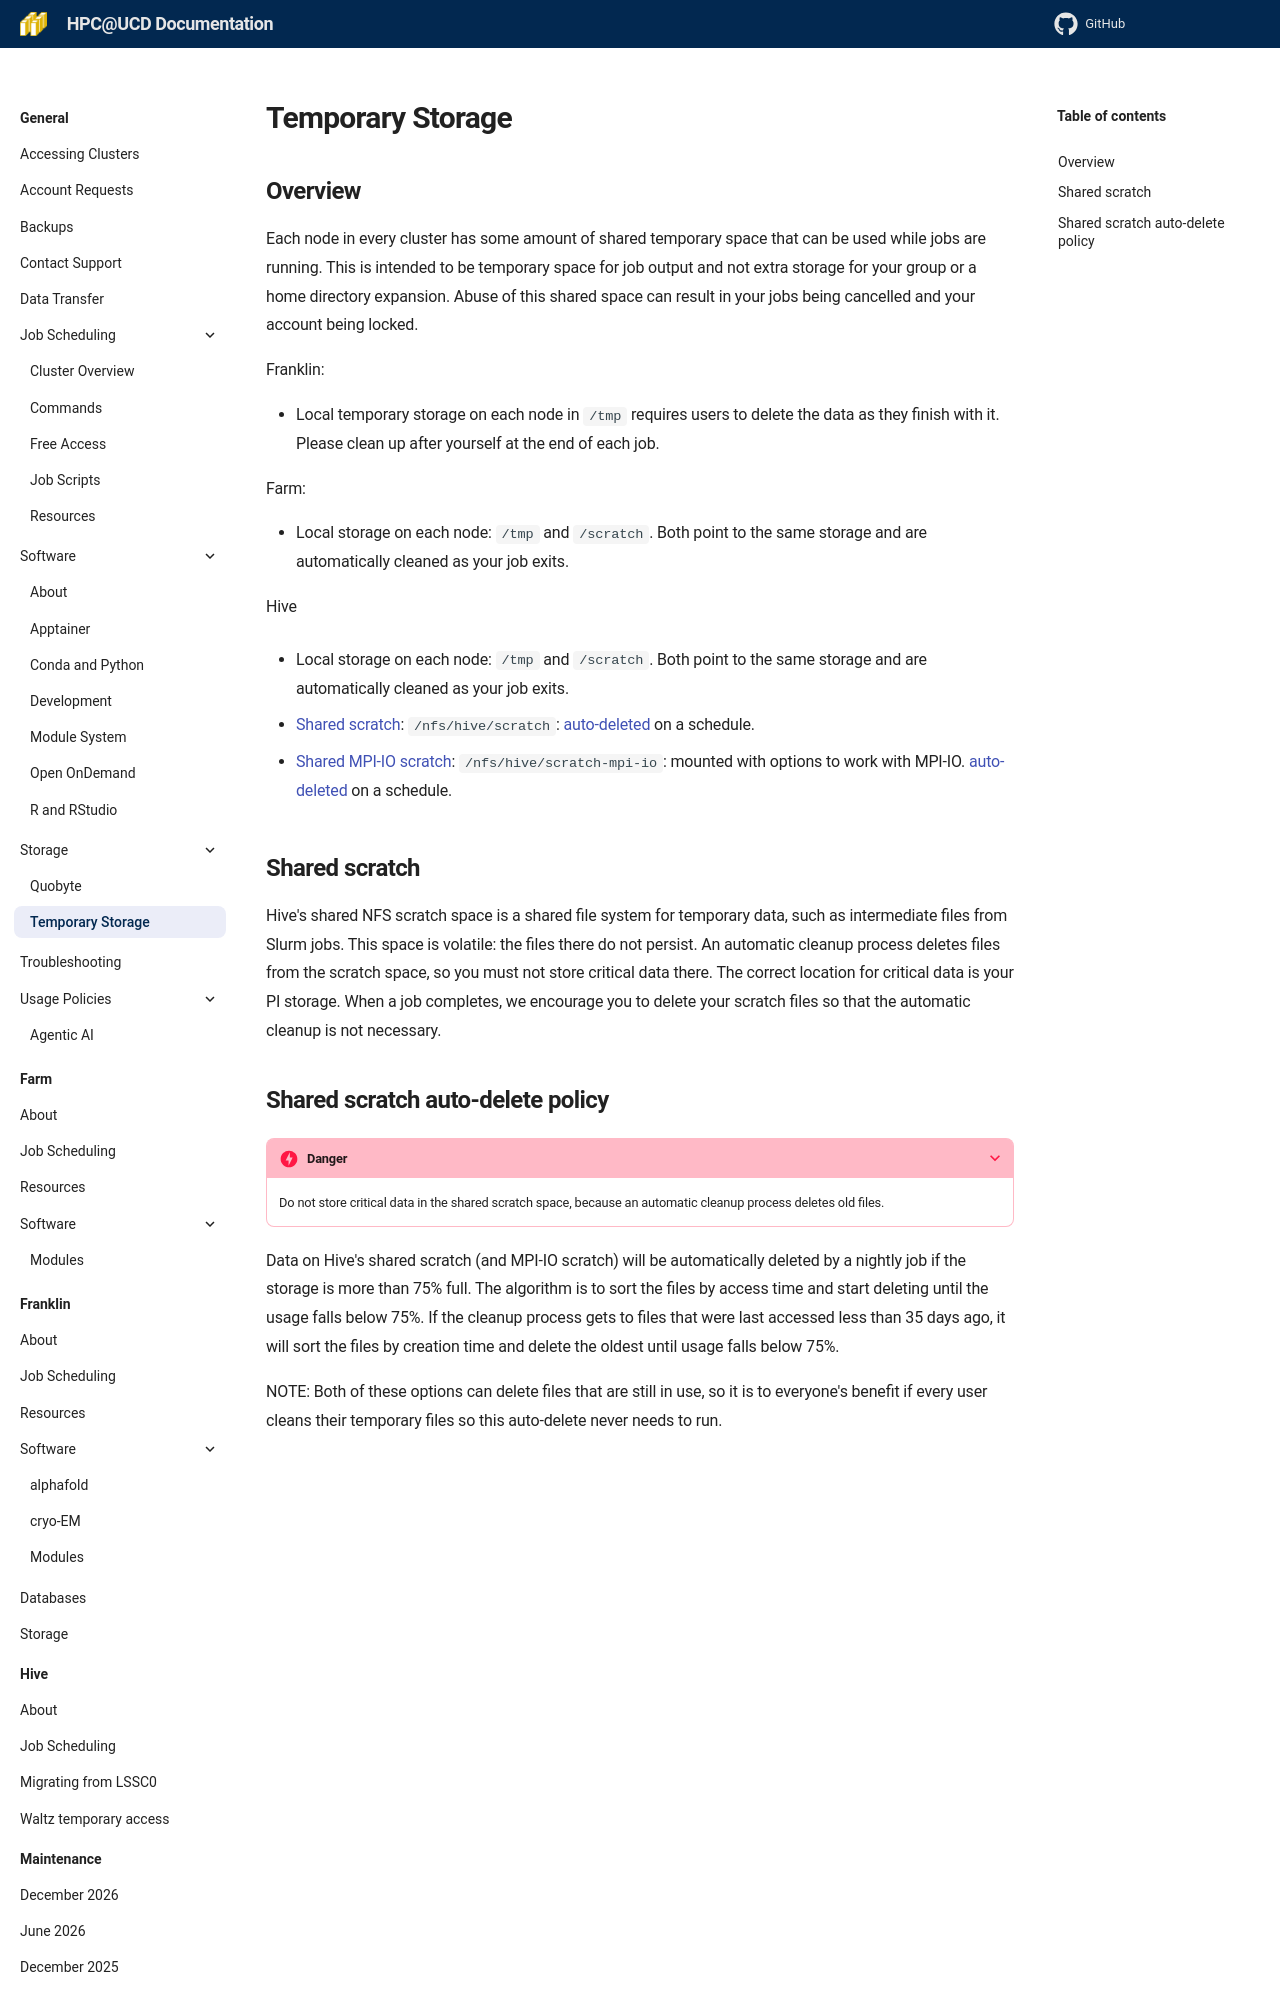

repository: ucdavis/hpccf-docs · page: storage/tmp-and-scratch/index.html · generator: mkdocs

---
title: Temporary Storage
---

## Overview

Each node in every cluster has some amount of shared temporary space that can be used while jobs are running. This is intended to be temporary space for job output and not extra storage for your group or a home directory expansion. Abuse of this shared space can result in your jobs being cancelled and your account being locked.

Franklin:

- Local temporary storage on each node in `/tmp` requires users to delete the data as they finish with it. Please clean up after yourself at the end of each job.

Farm:

- Local storage on each node: `/tmp` and `/scratch`. Both point to the same storage and are automatically cleaned as your job exits.

Hive

- Local storage on each node: `/tmp` and `/scratch`. Both point to the same storage and are automatically cleaned as your job exits.

- [Shared scratch](#shared-scratch): `/nfs/hive/scratch`: [auto-deleted](#shared-scratch-auto-delete-policy) on a schedule.

- [Shared MPI-IO scratch](#shared-scratch): `/nfs/hive/scratch-mpi-io`: mounted with options to work with MPI-IO. [auto-deleted](#shared-scratch-auto-delete-policy) on a schedule.

## Shared scratch

Hive's shared NFS scratch space is a shared file system for temporary data, such as intermediate files from Slurm jobs. This space is volatile: the files there do not persist. An automatic cleanup process deletes files from the scratch space, so you must not store critical data there. The correct location for critical data is your PI storage. When a job completes, we encourage you to delete your scratch files so that the automatic cleanup is not necessary.
